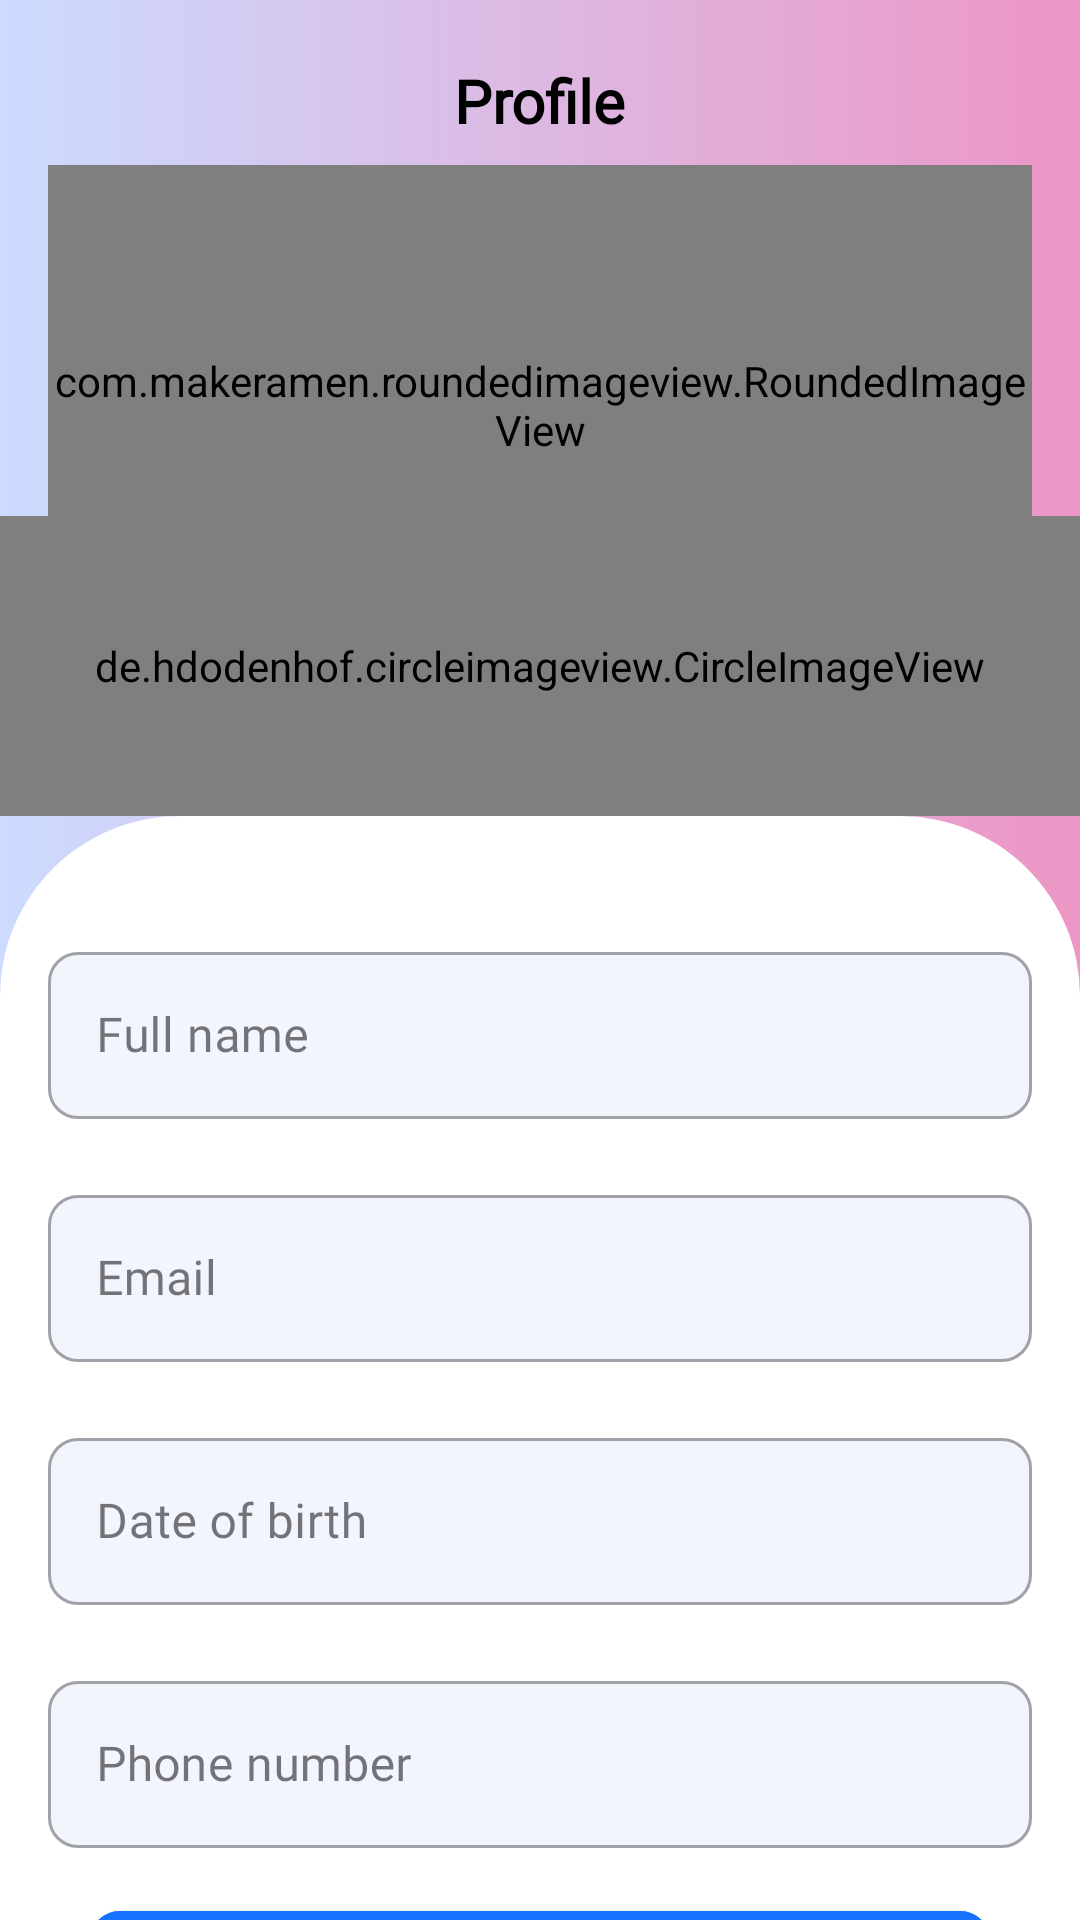

Here is an Android app screen rendered from its layout file. Give the layout XML and the strings, colors and styles it references.
<!-- AndroidManifest.xml: application theme Base.Theme.TodoApp -->
<!-- res/layout/fragment_edit_profile.xml -->
<?xml version="1.0" encoding="utf-8"?>
<LinearLayout
    android:layout_width="match_parent"
    android:layout_height="match_parent"
    xmlns:app="http://schemas.android.com/apk/res-auto"
    xmlns:tools="http://schemas.android.com/tools"
    xmlns:android="http://schemas.android.com/apk/res/android"
    android:background="@drawable/gradientprofile"
    android:orientation="vertical">
    <LinearLayout
        android:layout_width="match_parent"
        android:layout_height="wrap_content"
        android:orientation="vertical">
        <TextView
            android:layout_width="wrap_content"
            android:layout_height="wrap_content"
            android:textSize="20sp"
            android:text="@string/profile"
            android:textColor="@color/black"
            android:layout_gravity="center_horizontal"
            android:textStyle="bold"
            android:fontFamily="@font/inter_medium"
            android:layout_marginTop="20dp" />
        <RelativeLayout
            android:layout_width="match_parent"
            android:layout_height="wrap_content">

            <com.makeramen.roundedimageview.RoundedImageView
                android:id="@+id/headerProfile"
                android:layout_width="match_parent"
                android:layout_height="160dp"
                android:layout_marginVertical="8dp"
                android:layout_marginHorizontal="16dp"
                android:scaleType="fitXY"
                android:src="@drawable/proptit"
                app:riv_corner_radius="25dp" />

            <de.hdodenhof.circleimageview.CircleImageView
                android:layout_width="match_parent"
                android:id="@+id/profile_image"
                android:layout_height="100dp"
                app:civ_border_width="2dp"
                app:civ_border_color="@color/blue_bg_light"
                android:src="@drawable/user"
                android:layout_marginTop="125dp"
                >
            </de.hdodenhof.circleimageview.CircleImageView>
        </RelativeLayout>
    </LinearLayout>
    <LinearLayout
        android:layout_width="match_parent"
        android:layout_height="match_parent"
        android:background="@drawable/roundwhite2"
        android:layout_gravity="center_vertical"
        android:orientation="vertical">
        <com.google.android.material.textfield.TextInputLayout
            style="@style/Widget.MaterialComponents.TextInputLayout.OutlinedBox"
            android:layout_width="match_parent"
            android:layout_height="wrap_content"
            android:layout_marginHorizontal="16dp"
            android:layout_marginTop="40dp"
            android:hint="@string/full_name"
            app:boxCornerRadiusBottomEnd="10dp"
            app:boxCornerRadiusBottomStart="10dp"
            app:boxCornerRadiusTopEnd="10dp"
            app:boxCornerRadiusTopStart="10dp"
            app:boxBackgroundColor="#F2F5FC"
            app:layout_constraintTop_toTopOf="parent">
            <com.google.android.material.textfield.TextInputEditText
                android:id="@+id/ed_full_name"
                android:fontFamily="@font/inter_medium"
                android:layout_width="match_parent"
                android:layout_height="wrap_content" />

        </com.google.android.material.textfield.TextInputLayout>

        <com.google.android.material.textfield.TextInputLayout
            style="@style/Widget.MaterialComponents.TextInputLayout.OutlinedBox"
            android:layout_width="match_parent"
            android:layout_height="wrap_content"
            android:layout_marginHorizontal="16dp"
            android:layout_marginTop="20dp"
            android:hint="@string/email"
            app:boxCornerRadiusBottomEnd="10dp"
            app:boxCornerRadiusBottomStart="10dp"
            app:boxCornerRadiusTopEnd="10dp"
            app:boxCornerRadiusTopStart="10dp"
            app:boxBackgroundColor="#F2F5FC"
            app:layout_constraintTop_toTopOf="parent">
            <com.google.android.material.textfield.TextInputEditText
                android:id="@+id/ed_email"
                android:layout_width="match_parent"
                android:fontFamily="@font/inter_medium"
                android:layout_height="wrap_content" />

        </com.google.android.material.textfield.TextInputLayout>

        <com.google.android.material.textfield.TextInputLayout
            style="@style/Widget.MaterialComponents.TextInputLayout.OutlinedBox"
            app:boxCornerRadiusBottomEnd="10dp"
            app:boxCornerRadiusBottomStart="10dp"
            app:boxCornerRadiusTopEnd="10dp"
            app:boxCornerRadiusTopStart="10dp"
            app:boxBackgroundColor="#F2F5FC"
            android:layout_width="match_parent"
            android:layout_height="wrap_content"
            android:layout_marginHorizontal="16dp"
            android:layout_marginTop="20dp"
            android:hint="Date of birth"
            app:layout_constraintTop_toTopOf="parent">
            <com.google.android.material.textfield.TextInputEditText
                android:id="@+id/ed_date_of_birth"
                android:fontFamily="@font/inter_medium"
                android:layout_width="match_parent"
                android:layout_height="wrap_content" />

        </com.google.android.material.textfield.TextInputLayout>

        <com.google.android.material.textfield.TextInputLayout
            style="@style/Widget.MaterialComponents.TextInputLayout.OutlinedBox"
            android:layout_width="match_parent"
            android:layout_height="wrap_content"
            android:layout_marginHorizontal="16dp"
            android:layout_marginTop="20dp"
            app:boxCornerRadiusBottomEnd="10dp"
            app:boxCornerRadiusBottomStart="10dp"
            app:boxCornerRadiusTopEnd="10dp"
            app:boxCornerRadiusTopStart="10dp"
            app:boxBackgroundColor="#F2F5FC"
            android:fontFamily="@font/inter_medium"
            android:hint="@string/phone_number"
            app:layout_constraintTop_toTopOf="parent">
            <com.google.android.material.textfield.TextInputEditText
                android:id="@+id/ed_phone_number"
                android:fontFamily="@font/inter_medium"
                android:layout_width="match_parent"
                android:layout_height="wrap_content" />

        </com.google.android.material.textfield.TextInputLayout>
        <com.google.android.material.button.MaterialButton
            style="@style/Widget.MaterialComponents.Button"
            android:layout_marginTop="15dp"
            android:layout_width="match_parent"
            android:layout_marginStart="30dp"
            android:layout_marginEnd="30dp"
            android:layout_height="65dp"
            android:layout_gravity="bottom|center"
            android:text="@string/submit"
            android:textColor="@color/white"
            android:textSize="16sp"
            android:textAllCaps="false"
            android:backgroundTint="#1573fe"
            app:cornerRadius="10dp"
            android:fontFamily="@font/inter_medium"
            android:id="@+id/updateProfileFunction">
        </com.google.android.material.button.MaterialButton>
    </LinearLayout>

</LinearLayout>
<!-- resources referenced by this layout -->
<resources>
  <color name="black">#FF000000</color>
  <color name="blue_bg_light">#e3f2fd</color>
  <color name="white">#FFFFFFFF</color>
  <!-- drawable gradientprofile (drawable) -->
  <?xml version="1.0" encoding="utf-8"?>
  <shape xmlns:android="http://schemas.android.com/apk/res/android">
      <gradient
          android:type="linear"
          android:angle="0"
          android:startColor="#CCDBFF"
          android:endColor="#ED96C5" />
  </shape>
  <!-- drawable proptit: png bitmap (drawable, 127523 bytes) -->
  <!-- drawable roundwhite2 (drawable) -->
  <?xml version="1.0" encoding="utf-8"?>
  <layer-list xmlns:android="http://schemas.android.com/apk/res/android">
      <item>
          <shape android:shape="rectangle">
              <solid android:color="@color/white" />
              <corners
                  android:topLeftRadius="60dp"
                  android:topRightRadius="60dp"
                  android:bottomLeftRadius="0dp"
                  android:bottomRightRadius="0dp"
                  />
          </shape>
  
      </item>
  </layer-list>
  <string name="email">Email</string>
  <string name="full_name">Full name</string>
  <string name="phone_number">Phone number</string>
  <string name="profile">Profile</string>
  <string name="submit">SUBMIT</string>
  <style name="Base.Theme.TodoApp" parent="Theme.Material3.DayNight.NoActionBar">
          <item name="backgroundColor">#F1E2E2</item>
          <item name="android:statusBarColor">@color/white</item>
          <item name="android:windowLightStatusBar">true</item>
      </style>
</resources>
